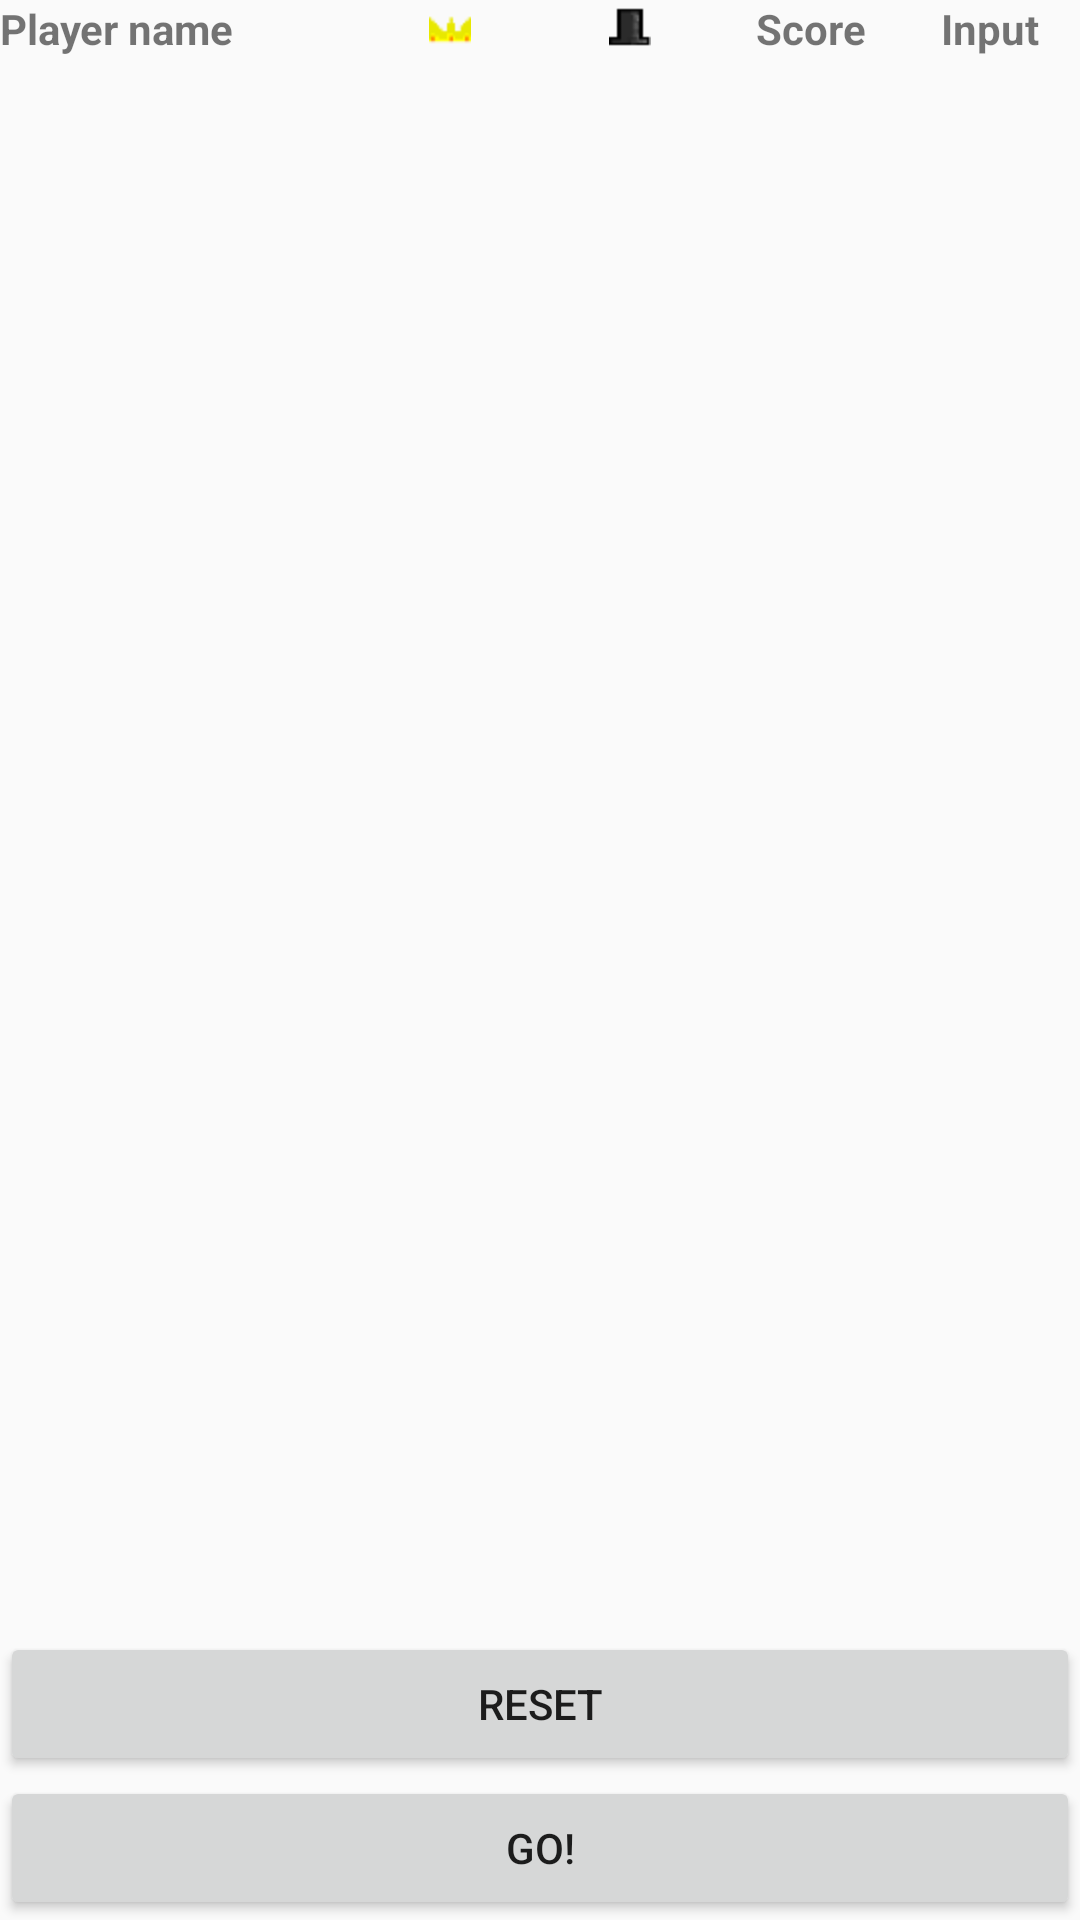

Write the Android layout XML for this screen, with the resource values it uses.
<!-- AndroidManifest.xml: application theme AppTheme -->
<!-- res/layout/fragment_game.xml -->
<?xml version="1.0" encoding="utf-8"?>
<LinearLayout xmlns:android="http://schemas.android.com/apk/res/android"
    android:layout_width="match_parent"
    android:layout_height="match_parent"
    android:orientation="vertical">

    <LinearLayout
        android:layout_width="match_parent"
        android:layout_height="wrap_content"
        android:orientation="horizontal">
        <TextView
            android:layout_width="0dp"
            android:layout_height="wrap_content"
            android:layout_weight="2"
            android:text="@string/player_name"
            android:textSize="@dimen/title_size"
            android:textStyle="bold"
            android:layout_gravity="center_vertical"/>
        <ImageView
            android:layout_width="0dp"
            android:layout_height="wrap_content"
            android:layout_weight="1"
            android:src="@drawable/crown"
            android:layout_gravity="center_vertical"/>
        <ImageView
            android:layout_width="0dp"
            android:layout_height="wrap_content"
            android:layout_weight="1"
            android:src="@drawable/hat"
            android:layout_gravity="center_vertical"/>
        <TextView
            android:layout_width="0dp"
            android:layout_height="wrap_content"
            android:layout_weight="1"
            android:gravity="center"
            android:text="@string/score"
            android:textSize="@dimen/title_size"
            android:textStyle="bold"
            android:layout_gravity="center_vertical"/>
        <TextView
            android:layout_width="0dp"
            android:layout_height="wrap_content"
            android:layout_weight="1"
            android:gravity="center"
            android:text="@string/input"
            android:textSize="@dimen/title_size"
            android:textStyle="bold"
            android:layout_gravity="center_vertical"/>
    </LinearLayout>

    <android.support.v7.widget.RecyclerView
        android:id="@+id/player_recycler_view"
        android:layout_width="match_parent"
        android:layout_height="match_parent"
        android:layout_weight="1">
    </android.support.v7.widget.RecyclerView>
    <Button
        android:id="@+id/reset_button"
        android:layout_width="match_parent"
        android:layout_height="wrap_content"
        android:text="@string/reset_button_label"
        android:layout_weight="0"/>
    <Button
        android:id="@+id/confirm_button"
        android:layout_width="match_parent"
        android:layout_height="wrap_content"
        android:text="@string/confirm_button_label"
        android:layout_weight="0"/>
</LinearLayout>
<!-- resources referenced by this layout -->
<resources>
  <!-- drawable crown: png bitmap (drawable-hdpi, 476 bytes) -->
  <!-- drawable hat: png bitmap (drawable-hdpi, 349 bytes) -->
  <string name="confirm_button_label">GO!</string>
  <string name="input">Input</string>
  <string name="player_name">Player name</string>
  <string name="reset_button_label">RESET</string>
  <string name="score">Score</string>
  <style name="AppTheme" parent="Theme.AppCompat.Light.DarkActionBar">
          
          <item name="colorPrimary">@color/colorPrimary</item>
          <item name="colorPrimaryDark">@color/colorPrimaryDark</item>
          <item name="colorAccent">@color/colorAccent</item>
      </style>
  <!-- not gathered from this repository: default colours our renderer supplied (Android Studio template values) -->
  <color name="colorPrimary">#FF6200EE</color>
  <color name="colorPrimaryDark">#FF3700B3</color>
  <color name="colorAccent">#FF03DAC5</color>
</resources>
